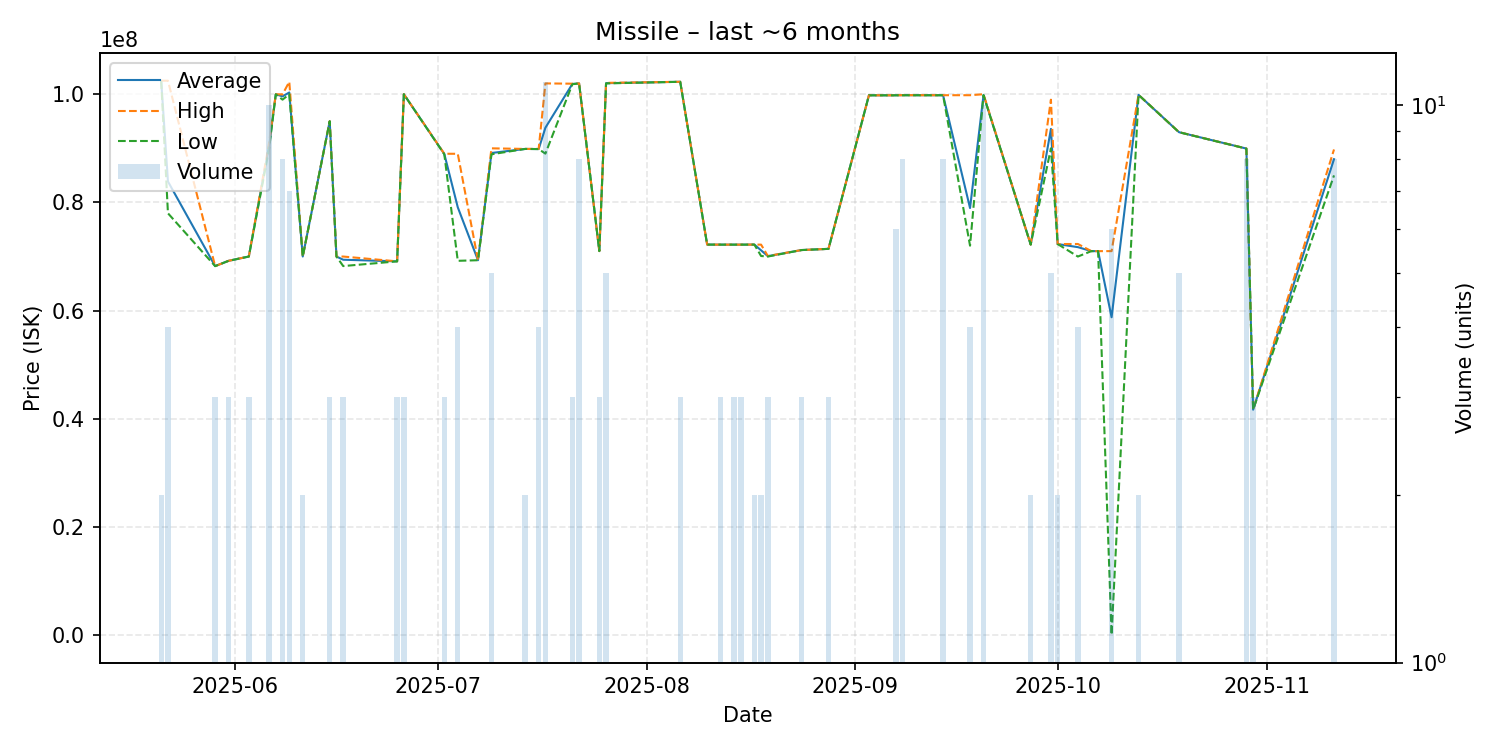

The file beside this chart, header and first rows:
date, average, highest, lowest, order_count, volume
2025-05-21, 102450000, 102500000, 102400000, 2, 2
2025-05-22, 83875000, 102500000, 78000000, 3, 4
2025-05-29, 68230000, 68230000, 68230000, 1, 3
2025-05-31, 69210000, 69210000, 69210000, 1, 3
2025-06-03, 70003333, 70010000, 70000000, 2, 3
2025-06-06, 90425000, 90970000, 89880000, 4, 10
2025-06-07, 99990000, 99990000, 99990000, 1, 1
2025-06-08, 99606250, 99970000, 99000000, 4, 8
2025-06-09, 100322857, 102300000, 99995000, 4, 7
2025-06-11, 70010000, 70010000, 70010000, 1, 2
2025-06-15, 95000000, 95000000, 95000000, 2, 3
2025-06-16, 70000000, 70000000, 70000000, 1, 1
2025-06-17, 69413333, 70000000, 68240000, 3, 3
2025-06-25, 69110000, 69110000, 69110000, 1, 3
2025-06-26, 100000000, 100000000, 100000000, 1, 3
2025-07-02, 88966667, 89000000, 88900000, 2, 3
2025-07-04, 79100000, 88990000, 69210000, 2, 4
2025-07-07, 69320000, 69320000, 69320000, 1, 1
2025-07-09, 89140000, 90000000, 88900000, 4, 5
2025-07-14, 89890000, 89890000, 89890000, 1, 2
2025-07-16, 89867500, 89900000, 89860000, 3, 4
2025-07-17, 93807273, 102000000, 89020000, 6, 11
2025-07-21, 101900000, 101950000, 101850000, 3, 3
2025-07-22, 102000000, 102000000, 102000000, 1, 8
2025-07-25, 71010000, 71010000, 71010000, 1, 3
2025-07-26, 102040000, 102100000, 102000000, 2, 5
2025-08-06, 102300000, 102300000, 102300000, 2, 3
2025-08-10, 72210000, 72210000, 72210000, 1, 1
2025-08-12, 72200000, 72200000, 72200000, 1, 3
2025-08-14, 72200000, 72200000, 72200000, 1, 3
2025-08-15, 72200000, 72200000, 72200000, 1, 3
2025-08-17, 72210000, 72210000, 72210000, 1, 2
2025-08-18, 71150000, 72200000, 70100000, 2, 2
2025-08-19, 70066667, 70100000, 70000000, 2, 3
2025-08-24, 71200000, 71200000, 71200000, 1, 3
2025-08-28, 71420000, 71420000, 71420000, 1, 3
2025-09-03, 99800000, 99800000, 99800000, 1, 1
2025-09-06, 99800000, 99800000, 99800000, 1, 1
2025-09-07, 99808333, 99810000, 99800000, 3, 6
2025-09-08, 99822500, 99830000, 99810000, 2, 8
2025-09-14, 99816250, 99820000, 99810000, 2, 8
2025-09-18, 78960000, 99820000, 72010000, 4, 4
2025-09-20, 99845000, 100000000, 99830000, 3, 10
2025-09-27, 72210000, 72210000, 72210000, 1, 2
2025-09-30, 93596000, 98990000, 90000000, 2, 5
2025-10-01, 72310000, 72310000, 72310000, 1, 2
2025-10-04, 71737500, 72320000, 70000000, 4, 4
2025-10-06, 71000000, 71000000, 71000000, 1, 1
2025-10-07, 71000000, 71000000, 71000000, 1, 1
2025-10-09, 58782053, 71000000, 72320, 4, 6
2025-10-13, 99880000, 99880000, 99880000, 1, 2
2025-10-19, 92986000, 92995000, 92980000, 3, 5
2025-10-29, 89956250, 89960000, 89950000, 3, 8
2025-10-30, 41700000, 41700000, 41700000, 1, 3
2025-11-11, 87996250, 89790000, 85000000, 3, 8
